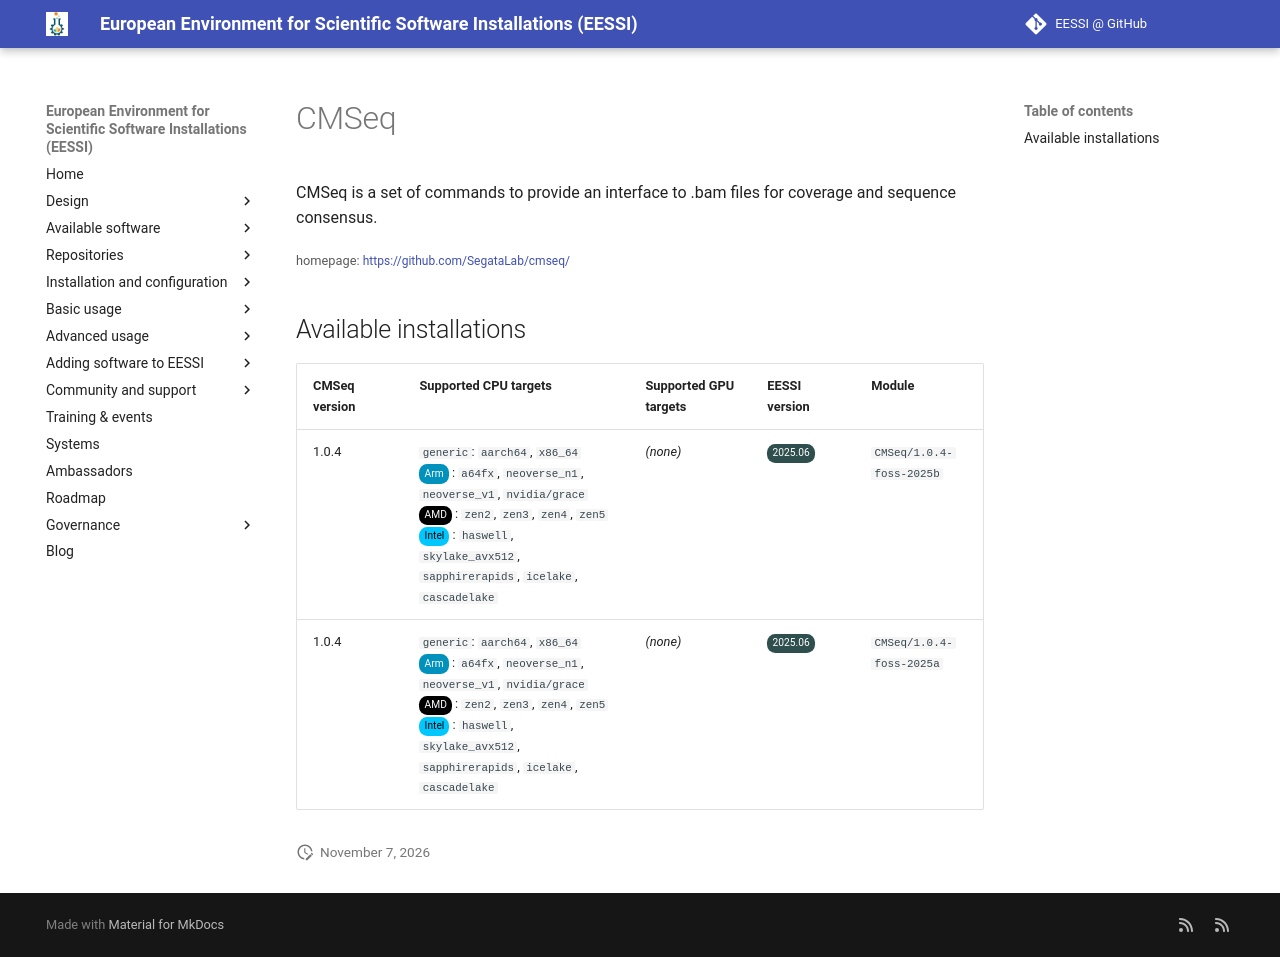

repository: EESSI/docs · page: available_software/detail/CMSeq/index.html · generator: mkdocs

---
json_ld:
  '@context': https://schema.org
  '@type': SoftwareApplication
  applicationCategory: DeveloperApplication
  description: CMSeq is a set of commands to provide an interface to .bam files for
    coverage and sequence consensus.
  license: Not confirmed
  name: CMSeq
  offers:
    '@type': Offer
    price: 0
  operatingSystem: LINUX
  review:
    '@type': Review
    author:
      '@type': Organization
      name: EESSI
    reviewBody: Application has been successfully made available on all architectures
      supported by EESSI
    reviewRating:
      '@type': Rating
      ratingValue: 5
  softwareRequirements: See https://www.eessi.io/docs/ for how to make EESSI available
    on your system
  softwareVersion: '[''1.0.4'']'
  url: https://github.com/SegataLab/cmseq/
---
# CMSeq


CMSeq is a set of commands to provide an interface to .bam files for coverage and sequence consensus.

<small>homepage: </small><span class="software-link">[https://github.com/SegataLab/cmseq/](https://github.com/SegataLab/cmseq/)</span>

## Available installations


|CMSeq version|Supported CPU targets|Supported GPU targets|EESSI version|Module|
| --- | --- | --- | --- | --- |
|1.0.4|`generic`: `aarch64`, `x86_64`<br/><span class="software-cpu-arm">Arm</span>: `a64fx`, `neoverse_n1`, `neoverse_v1`, `nvidia/grace`<br/><span class="software-cpu-amd">AMD</span>: `zen2`, `zen3`, `zen4`, `zen5`<br/><span class="software-cpu-intel">Intel</span>: `haswell`, `skylake_avx512`, `sapphirerapids`, `icelake`, `cascadelake`<br/>|*(none)*|<span class="software-eessi-version-202506">2025.06</span>|`CMSeq/1.0.4-foss-2025b`|
|1.0.4|`generic`: `aarch64`, `x86_64`<br/><span class="software-cpu-arm">Arm</span>: `a64fx`, `neoverse_n1`, `neoverse_v1`, `nvidia/grace`<br/><span class="software-cpu-amd">AMD</span>: `zen2`, `zen3`, `zen4`, `zen5`<br/><span class="software-cpu-intel">Intel</span>: `haswell`, `skylake_avx512`, `sapphirerapids`, `icelake`, `cascadelake`<br/>|*(none)*|<span class="software-eessi-version-202506">2025.06</span>|`CMSeq/1.0.4-foss-2025a`|
